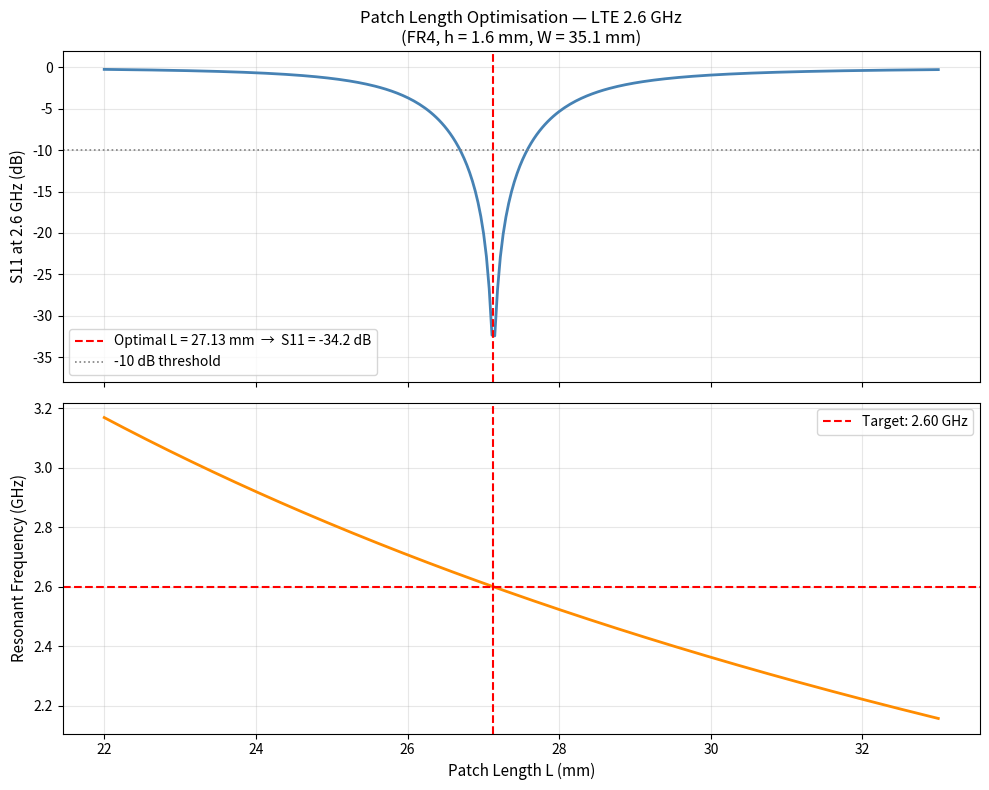

This figure's Python source:
"""
============================================================
 BN304 Final Assignment — Script 4 of 6
 Patch Antenna Dimension Optimisation using SciPy
 Substrate: FR4  (εr = 4.4, h = 1.6 mm)
 Target frequency: 2.6 GHz
 Run:     python patch_optimization.py
 Output:  patch_optimization.png
============================================================
"""

import numpy as np
from scipy.optimize import minimize
import matplotlib.pyplot as plt


# ── Transmission-line model helper functions ─────────────────────────────────

def eps_eff(W, er=4.4, h=1.6e-3):
    """Effective dielectric constant (Hammerstad formula)."""
    return (er + 1.0) / 2.0 + (er - 1.0) / 2.0 * (1.0 + 12.0 * h / W) ** (-0.5)


def delta_L(W, er=4.4, h=1.6e-3):
    """Fringing-field length extension ΔL."""
    ee  = eps_eff(W, er, h)
    WH  = W / h
    num = (ee + 0.3) * (WH + 0.264)
    den = (ee - 0.258) * (WH + 0.8)
    return 0.412 * h * (num / den)


def resonant_freq(W, L, er=4.4, h=1.6e-3):
    """Resonant frequency from the transmission-line model."""
    ee = eps_eff(W, er, h)
    dL = delta_L(W, er, h)
    return 3.0e8 / (2.0 * (L + 2.0 * dL) * np.sqrt(ee))


def s11_at_target(L, W=35.1e-3, f_target=2.6e9,
                  R_in=52.0, Q=22.0, Z0=50.0):
    """
    S11 at f_target using parallel RLC resonator centred at f_res(W, L).
    Returns S11 in dB (more negative = better match).
    """
    if L <= 0:
        return 0.0
    f_res = resonant_freq(W, L)
    u     = Q * (f_target / f_res - f_res / f_target)
    Zin   = R_in / (1.0 + 1j * u)
    Gamma = (Zin - Z0) / (Zin + Z0)
    return 20.0 * np.log10(np.abs(Gamma) + 1e-15)


# ── Fixed parameters ─────────────────────────────────────────────────────────
W_fixed  = 35.1e-3     # m  — width fixed from analytical formula
f_target = 2.6e9       # Hz

# ── Parametric sweep of L (22 – 33 mm) ──────────────────────────────────────
L_sweep   = np.linspace(22e-3, 33e-3, 300)
s11_sweep = np.array([s11_at_target(L, W_fixed, f_target) for L in L_sweep])
f_sweep   = np.array([resonant_freq(W_fixed, L) / 1e9 for L in L_sweep])

# ── SciPy Nelder-Mead optimisation ──────────────────────────────────────────
def objective(x):
    L_val = x[0]
    if L_val < 10e-3 or L_val > 45e-3:
        return 0.0          # out-of-range penalty (bad S11 → 0 dB)
    return s11_at_target(L_val, W_fixed, f_target)

result   = minimize(objective, [28e-3], method='Nelder-Mead',
                    options={'xatol': 1e-7, 'fatol': 1e-4, 'maxiter': 10000})
L_opt    = result.x[0]
s11_opt  = result.fun
f_opt    = resonant_freq(W_fixed, L_opt) / 1e9
ee_val   = eps_eff(W_fixed)
dL_val   = delta_L(W_fixed)
L_theory = 3e8 / (2 * f_target * np.sqrt(ee_val)) - 2 * dL_val

# ── Print results ────────────────────────────────────────────────────────────
print("=" * 54)
print("  Patch Length Optimisation Results")
print("=" * 54)
print(f"  Target frequency        : {f_target / 1e9:.3f} GHz")
print(f"  Fixed patch width W     : {W_fixed * 1e3:.2f} mm")
print(f"  Effective permittivity  : {ee_val:.3f}")
print(f"  ΔL (fringing, each end) : {dL_val * 1e3:.3f} mm")
print(f"  Analytical optimum L    : {L_theory * 1e3:.2f} mm")
print(f"  SciPy optimum L         : {L_opt * 1e3:.2f} mm")
print(f"  Resonant frequency      : {f_opt:.4f} GHz")
print(f"  Best S11 at 2.6 GHz     : {s11_opt:.1f} dB")
print(f"  Optimiser converged     : {result.success}")
print("=" * 54)

# ── Plot ─────────────────────────────────────────────────────────────────────
fig, (ax1, ax2) = plt.subplots(2, 1, figsize=(10, 8), sharex=True)

ax1.plot(L_sweep * 1e3, s11_sweep, color='steelblue', linewidth=2.0)
ax1.axvline(x=L_opt * 1e3, color='red', linestyle='--', linewidth=1.5,
            label=f'Optimal L = {L_opt*1e3:.2f} mm  →  S11 = {s11_opt:.1f} dB')
ax1.axhline(y=-10.0, color='gray', linestyle=':', linewidth=1.2,
            label='-10 dB threshold')
ax1.set_ylabel('S11 at 2.6 GHz (dB)', fontsize=11)
ax1.set_title('Patch Length Optimisation — LTE 2.6 GHz\n'
              '(FR4, h = 1.6 mm, W = 35.1 mm)', fontsize=12)
ax1.legend(fontsize=10)
ax1.set_ylim([-38, 2])
ax1.grid(True, alpha=0.3)

ax2.plot(L_sweep * 1e3, f_sweep, color='darkorange', linewidth=2.0)
ax2.axhline(y=f_target / 1e9, color='red', linestyle='--', linewidth=1.5,
            label=f'Target: {f_target/1e9:.2f} GHz')
ax2.axvline(x=L_opt * 1e3, color='red', linestyle='--', linewidth=1.5)
ax2.set_xlabel('Patch Length L (mm)', fontsize=11)
ax2.set_ylabel('Resonant Frequency (GHz)', fontsize=11)
ax2.legend(fontsize=10)
ax2.grid(True, alpha=0.3)

plt.tight_layout()
plt.savefig('patch_optimization.png', dpi=150, bbox_inches='tight')
plt.show()
print("Figure saved: patch_optimization.png")
